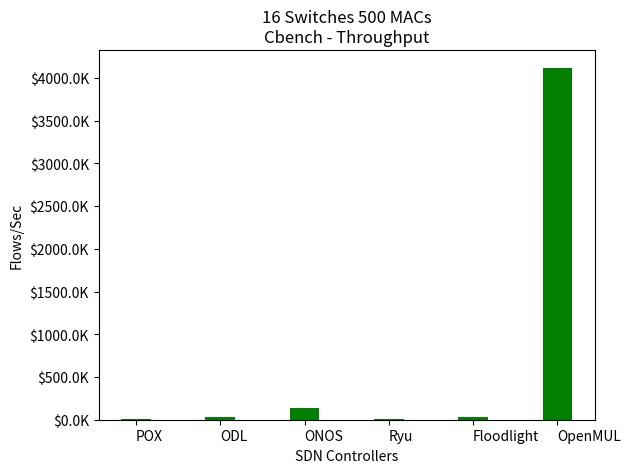

This chart was generated by the following Python code:
from matplotlib.ticker import FuncFormatter
import matplotlib.pyplot as plt
import numpy as np
import mpl_toolkits.axisartist as axisartist

x = np.arange(6)
flowsL = [1802.2, 28335.38, 37755.46, 3416.99, 47257.7, 84654.71]
flowsT = [3052.9, 30094.09, 133285.65, 2986.43, 33568.73, 4119437.73]


def kilos(x, pos):
    'The two args are the value and tick position'
    return '$%1.1fK' % (x * 1e-3)


formatter = FuncFormatter(kilos)

fig, ax = plt.subplots()
ax.yaxis.set_major_formatter(formatter)
#p2 = plt.bar(x, flowsL, 0.35, color='r', bottom=0)
p3 = plt.bar(x, flowsT, 0.35, color='g', bottom=0)

plt.xticks(x, ('POX','ODL', 'ONOS', 'Ryu', 'Floodlight', 'OpenMUL'), ha="left")
ax.set_title("16 Switches 500 MACs\nCbench - Throughput")
#ax.legend((p2[0], p3[0]), ('Latency', 'Througput'))
ax.set_ylabel("Flows/Sec")
ax.set_xlabel("SDN Controllers")
ax.autoscale_view()
plt.show()
